4-way image classification set "generated" from GitHub (ZingaRene/Optimized-PGGAN-Based-Approach-for-Data-Augmentation-in-Medical-Images); label vocabulary: atelectasis, cardiomegaly, effusion, pneumonia.

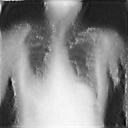
Label: cardiomegaly

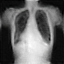
Label: atelectasis

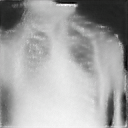
Label: cardiomegaly

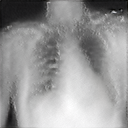
Label: cardiomegaly

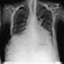
Label: atelectasis

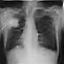
Label: pneumonia
